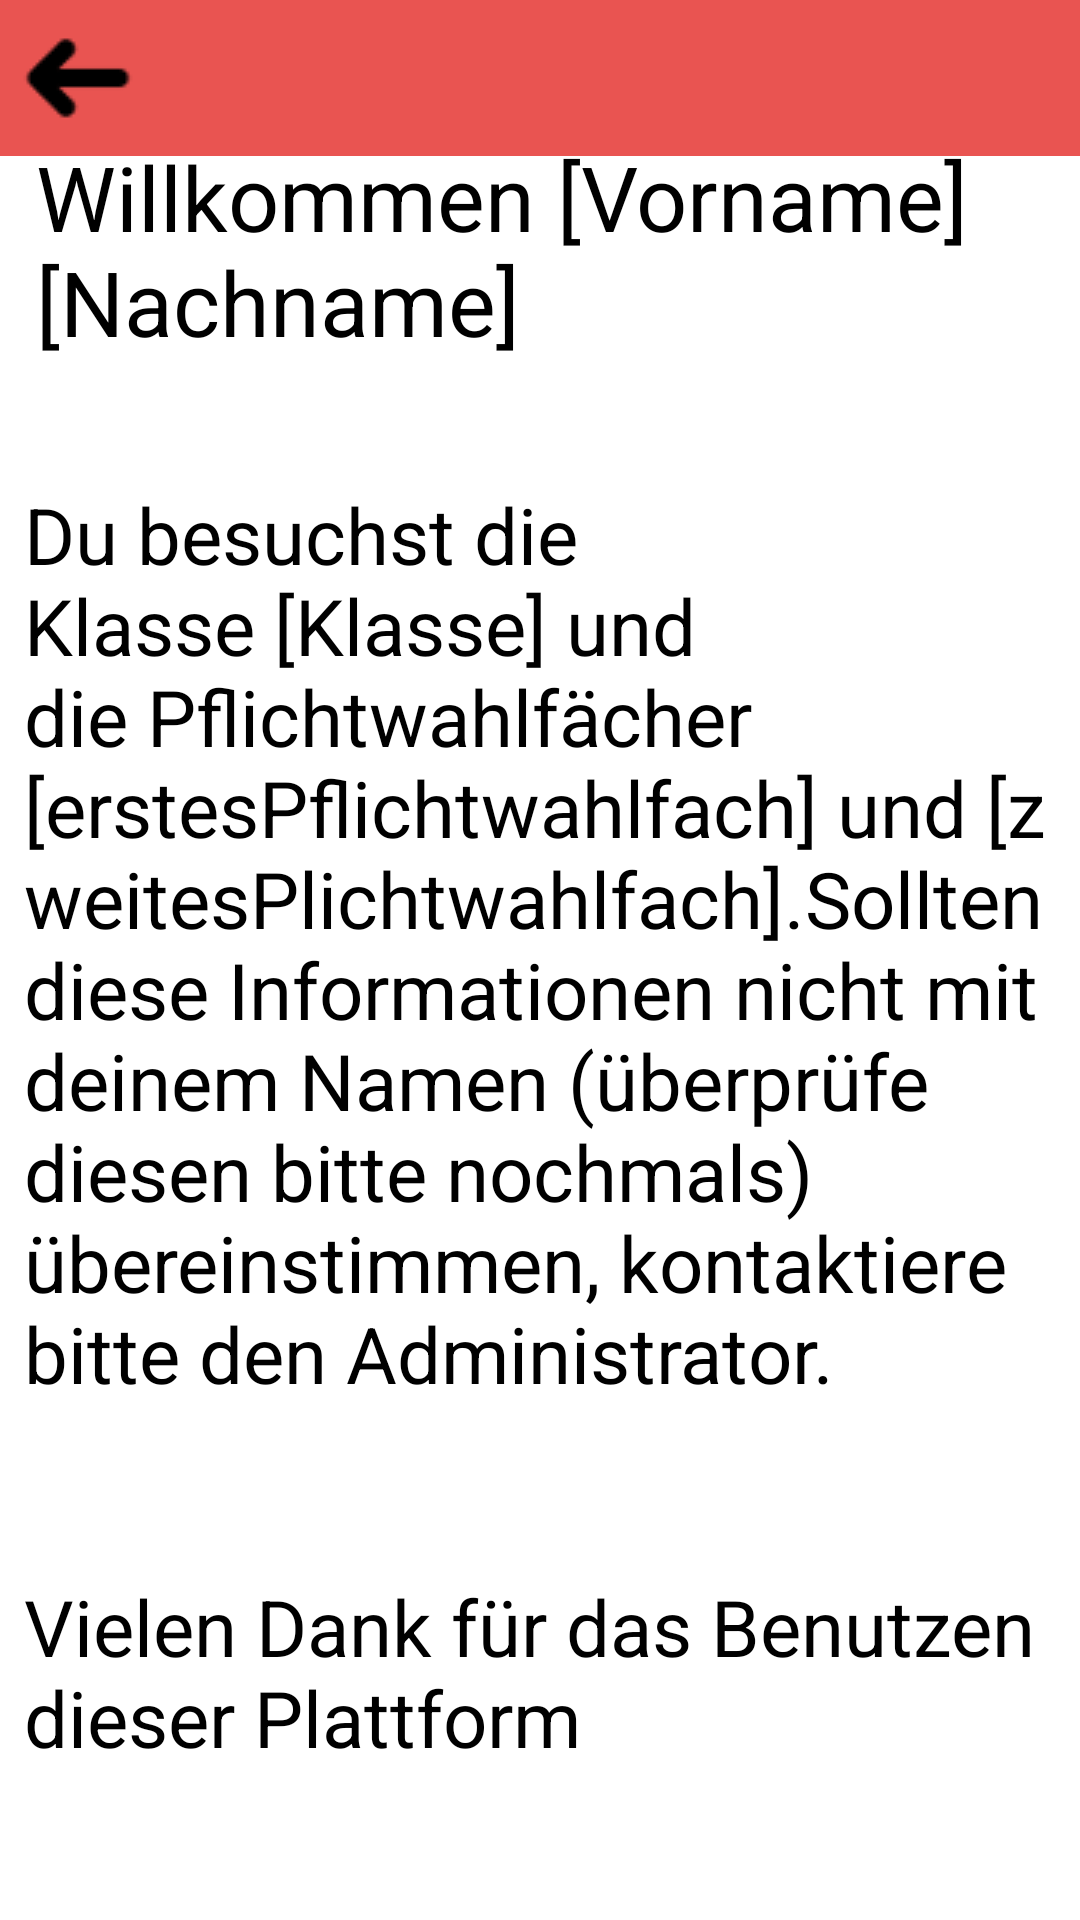

The Android layout XML behind this screen, and the referenced resources:
<!-- AndroidManifest.xml: application theme MyAppTheme -->
<!-- res/layout/activity_my_account.xml -->
<?xml version="1.0" encoding="utf-8"?>
<android.support.constraint.ConstraintLayout xmlns:android="http://schemas.android.com/apk/res/android"
    xmlns:app="http://schemas.android.com/apk/res-auto"
    xmlns:tools="http://schemas.android.com/tools"
    android:layout_width="match_parent"
    android:layout_height="match_parent"
    android:background="@android:color/background_light"
    android:fitsSystemWindows="true"
    tools:context="muenzel.lukas.agenda.demo.AccountActivity"
    tools:layout_editor_absoluteY="25dp">

    <android.support.v7.widget.Toolbar
        android:id="@+id/toolbarAccount"
        android:layout_width="0dp"
        android:layout_height="52dp"
        android:background="#ffe95451"
        android:minHeight="?attr/actionBarSize"
        android:theme="?attr/actionBarTheme"
        app:layout_constraintEnd_toEndOf="parent"
        app:layout_constraintHorizontal_bias="0.0"
        app:layout_constraintStart_toStartOf="parent"
        app:layout_constraintTop_toTopOf="parent" />

    <ImageButton
        android:id="@+id/backButtonAccount"
        android:layout_width="52dp"
        android:layout_height="52dp"
        android:background="@color/color_empty_color"
        android:minHeight="?attr/actionBarSize"
        android:theme="?attr/actionBarTheme"
        app:layout_constraintBottom_toTopOf="@+id/compactcalendar_view"
        app:layout_constraintEnd_toEndOf="parent"
        app:layout_constraintHorizontal_bias="0.0"
        app:layout_constraintStart_toStartOf="parent"
        app:layout_constraintTop_toTopOf="parent"
        app:srcCompat="@drawable/back_symbol" />

    <TextView
        android:id="@+id/welcomeTextView"
        android:layout_width="0dp"
        android:layout_height="wrap_content"
        android:layout_marginBottom="40dp"
        android:layout_marginStart="12dp"
        android:layout_marginTop="8dp"
        android:text="Willkommen [Vorname] [Nachname]"
        android:textColor="@color/black"
        android:textSize="30sp"
        app:layout_constraintBottom_toTopOf="@+id/textViewAccount"
        app:layout_constraintEnd_toEndOf="parent"
        app:layout_constraintStart_toStartOf="parent"
        app:layout_constraintTop_toBottomOf="@+id/ToolbarTodoList"
        android:layout_marginLeft="12dp" />

    <TextView
        android:id="@+id/textViewAccount"
        android:layout_width="0dp"
        android:layout_height="wrap_content"
        android:layout_marginBottom="50dp"
        android:layout_marginEnd="8dp"
        android:layout_marginStart="8dp"
        android:text="@string/messageForAccount"
        android:textColor="@color/black"
        android:textSize="26sp"
        app:layout_constraintBottom_toBottomOf="parent"
        app:layout_constraintEnd_toEndOf="parent"
        app:layout_constraintStart_toStartOf="parent"
        app:layout_constraintTop_toBottomOf="@+id/ToolbarTodoList" />

</android.support.constraint.ConstraintLayout>
<!-- resources referenced by this layout -->
<resources>
  <color name="black">#000</color>
  <color name="color_empty_color">#00e95451</color>
  <!-- drawable back_symbol: png bitmap (drawable, 455 bytes) -->
  <string name="messageForAccount">Du besuchst die Klasse [Klasse] und die Pflichtwahlfächer
          [erstesPflichtwahlfach] und  [zweitesPlichtwahlfach].\Sollten diese Informationen
          nicht mit deinem Namen (überprüfe diesen bitte nochmals) übereinstimmen, kontaktiere bitte
          den Administrator.\n\n\nVielen Dank für das Benutzen dieser Plattform
      </string>32546F62
  <style name="MyAppTheme" parent="Theme.Design.Light.NoActionBar">
          <item name="colorPrimary">@color/colorPrimary</item>
          <item name="colorPrimaryDark">@color/colorPrimaryDark</item>
          <item name="android:itemBackground">@color/white</item>
          <item name="android:textColor">@color/black</item>
          <item name="windowActionBar">false</item>
          <item name="windowNoTitle">true</item>
      </style>
  <color name="colorPrimary">#3F51B5</color>
  <color name="colorPrimaryDark">#00303f9f</color>
  <color name="white">#fff</color>
</resources>
